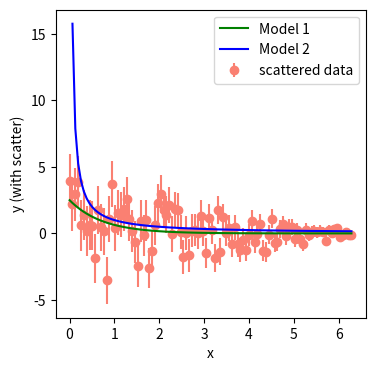

Source code (Python):
#!/usr/bin/env python
# coding: utf-8

# In[115]:


import matplotlib.pyplot as plt
import numpy as np 
from scipy.optimize import curve_fit

pointN = 100
x = np.linspace(0,2*np.pi, pointN)


def model1(x, a,b):
    y0 = a*np.exp(-b*x)
    return y0

scale = np.linspace(2, 0.2, 100)
y = model1(x, 4.0,3.0)
scatter_y = y + np.random.normal(scale=scale, size=pointN) 
params0, parcov0 = curve_fit(model1, x, scatter_y, sigma=scale)


def model2(x, a,b):
    y1 = a/(x**b)
    return y1
params1, parcov1 = curve_fit(model2, x, scatter_y, sigma=scale)
# I don't know how to fix the covariance not working for this model

def FigPlot(x,y):

    yfit0 = model1(x,params0[0], params0[1])
    yfit1 = model2(x,params1[0], params1[1])

    f,ax = plt.subplots(1,1,figsize=(4,4))

    plt.errorbar(x,scatter_y, scale, fmt="o", color="salmon", label="scattered data",zorder=1)
    plt.plot(x,yfit0,zorder=3,color="green",label="Model 1")
    plt.plot(x,yfit1,zorder=2,color="blue",label="Model 2")

    ax.set_xlabel("x")
    ax.set_ylabel("y (with scatter)")
    ax.legend()
    print(f"The best fit for a and b in Model 1 are {params0[0]} and {params0[1]}, while Model 2 has them at {params1[0]} and {params1[1]}")
    plt.savefig("session3plot.pdf", format="pdf")
FigPlot(x,y)




# In[ ]:
